Photos from the image-classification dataset "dog-breed-classification" in the GitHub repository PerthCPE/dog-breed-classification. Its 10 classes are: beagle, boxer, chihuahua, cocker spaniel, german shorthaired, great pyrenees, pomeranian, pug, saint bernard, samoyed.

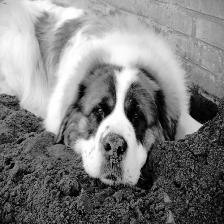
Label: saint bernard

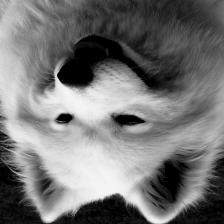
Label: samoyed

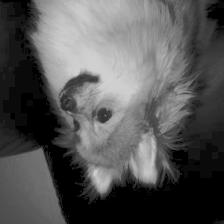
Label: pomeranian

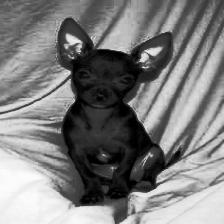
Label: chihuahua

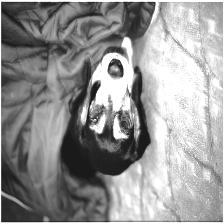
Label: beagle
